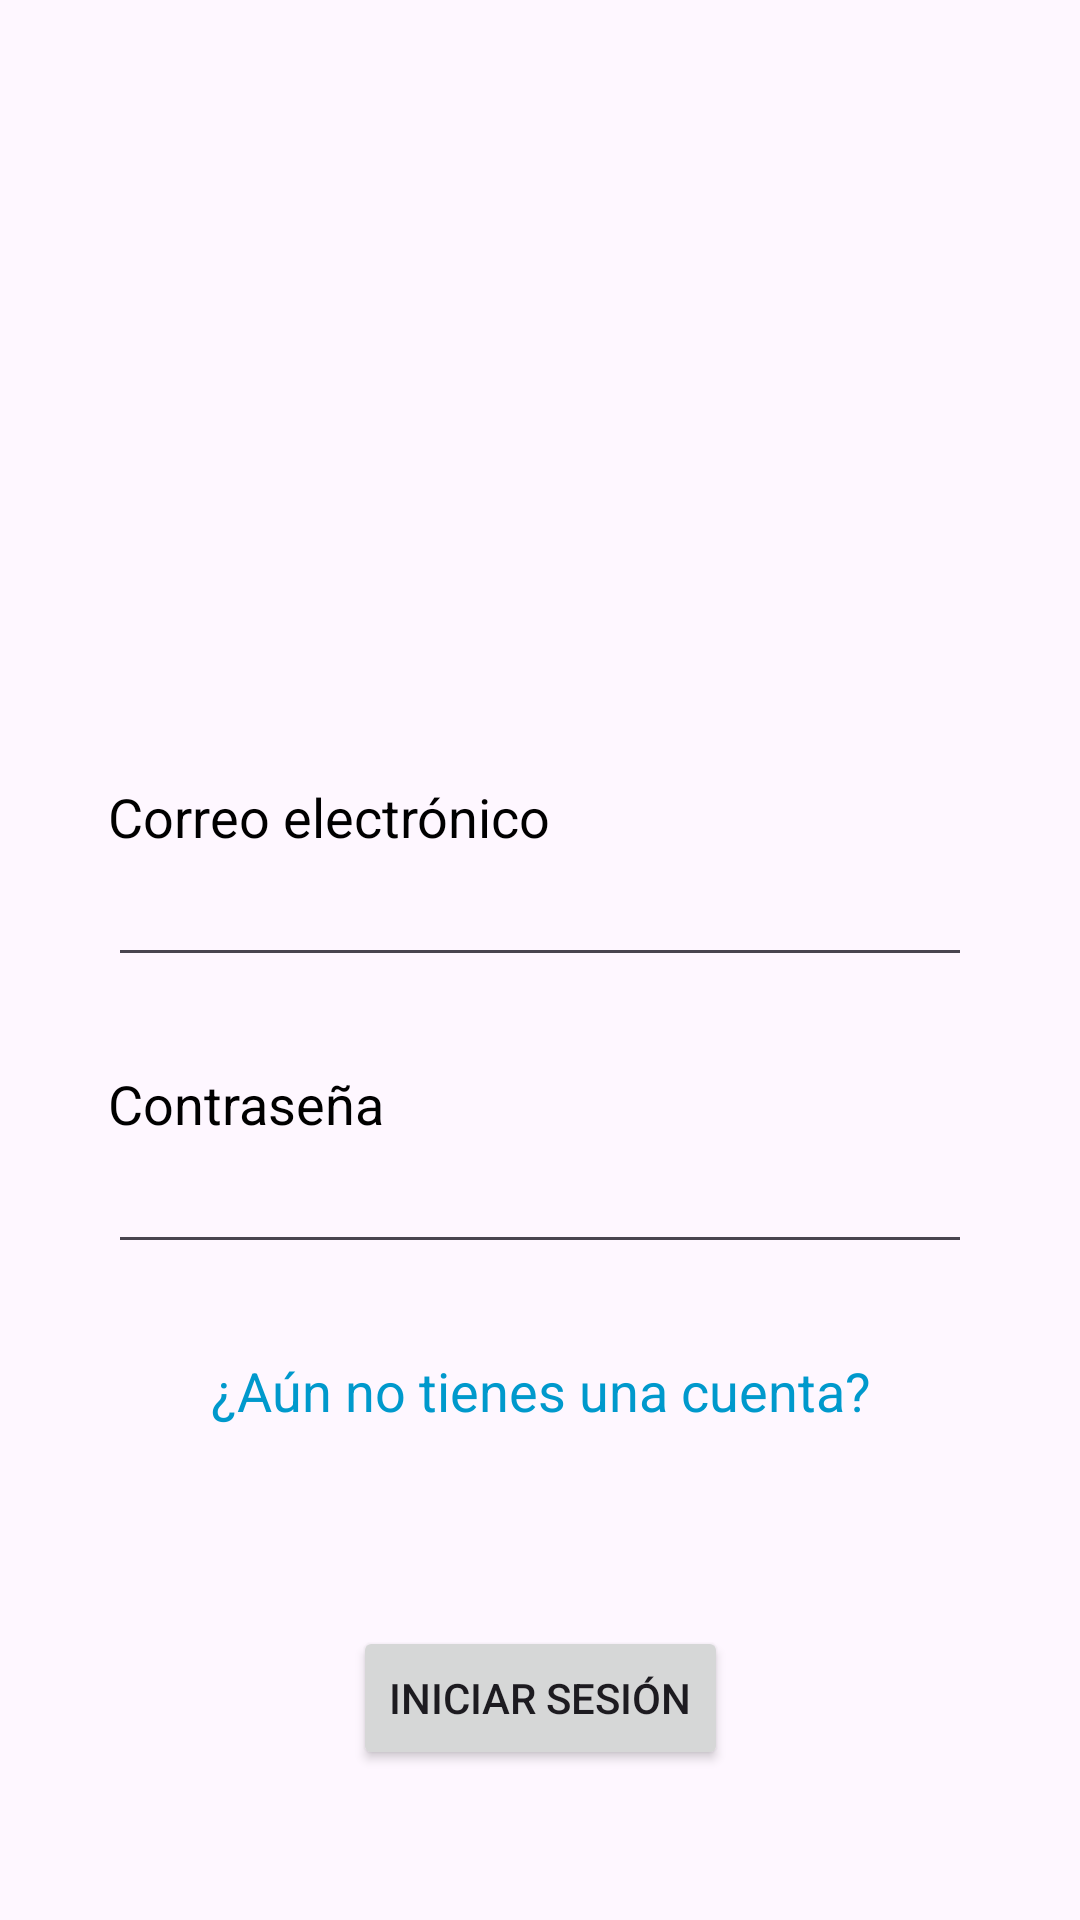

Write the Android layout XML for this screen, with the resource values it uses.
<!-- AndroidManifest.xml: application theme Theme.DADM -->
<!-- res/layout/fragment_login.xml -->
<?xml version="1.0" encoding="utf-8"?>
<androidx.constraintlayout.widget.ConstraintLayout xmlns:android="http://schemas.android.com/apk/res/android"
    xmlns:tools="http://schemas.android.com/tools"
    android:layout_width="match_parent"
    android:layout_height="match_parent"
    xmlns:app="http://schemas.android.com/apk/res-auto"
    tools:context=".modulo4.proyecto.fragments.LoginFragment">

    <androidx.constraintlayout.widget.Guideline
        android:id="@+id/glStart"
        android:orientation="vertical"
        android:layout_width="wrap_content"
        android:layout_height="wrap_content"
        app:layout_constraintGuide_percent="0.1" />

    <androidx.constraintlayout.widget.Guideline
        android:id="@+id/glEnd"
        android:orientation="vertical"
        android:layout_width="wrap_content"
        android:layout_height="wrap_content"
        app:layout_constraintGuide_percent="0.9" />

    <ImageView
        android:id="@+id/ivLogo"
        android:layout_width="100dp"
        android:layout_height="100dp"
        android:layout_marginTop="80dp"
        android:contentDescription="@string/logo"
        app:layout_constraintTop_toTopOf="parent"
        app:layout_constraintStart_toStartOf="parent"
        app:layout_constraintEnd_toEndOf="parent"
        android:src="@drawable/img_proyecto"/>

    <TextView
        android:id="@+id/tvUsername"
        android:layout_width="0dp"
        android:layout_height="wrap_content"
        style="@style/StaticText"
        android:layout_marginTop="80dp"
        android:text="@string/username"
        android:labelFor="@+id/etUsername"
        app:layout_constraintTop_toBottomOf="@+id/ivLogo"
        app:layout_constraintStart_toEndOf="@+id/glStart"
        app:layout_constraintEnd_toStartOf="@+id/glEnd" />

    <EditText
        android:id="@+id/etUsername"
        android:inputType="textEmailAddress"
        android:layout_width="0dp"
        android:layout_height="wrap_content"
        app:layout_constraintTop_toBottomOf="@+id/tvUsername"
        app:layout_constraintStart_toEndOf="@+id/glStart"
        app:layout_constraintEnd_toStartOf="@+id/glEnd"/>

    <TextView
        android:id="@+id/tvPassword"
        android:layout_width="0dp"
        android:layout_height="wrap_content"
        style="@style/StaticText"
        android:layout_marginTop="30dp"
        android:text="@string/password"
        android:labelFor="@+id/etPassword"
        app:layout_constraintTop_toBottomOf="@+id/etUsername"
        app:layout_constraintStart_toEndOf="@+id/glStart"
        app:layout_constraintEnd_toStartOf="@+id/glEnd" />

    <EditText
        android:id="@+id/etPassword"
        android:inputType="textPassword"
        android:layout_width="0dp"
        android:layout_height="wrap_content"
        app:layout_constraintTop_toBottomOf="@+id/tvPassword"
        app:layout_constraintStart_toEndOf="@+id/glStart"
        app:layout_constraintEnd_toStartOf="@+id/glEnd"/>

    <TextView
        android:id="@+id/tvRegister"
        android:layout_width="0dp"
        android:layout_height="wrap_content"
        style="@style/ActionText"
        android:layout_marginTop="30dp"
        android:text="@string/label_register"
        app:layout_constraintTop_toBottomOf="@+id/etPassword"
        app:layout_constraintStart_toEndOf="@+id/glStart"
        app:layout_constraintEnd_toStartOf="@+id/glEnd" />

    <Button
        android:id="@+id/btnLogin"
        android:text="@string/login"
        android:textAllCaps="true"
        android:layout_width="wrap_content"
        android:layout_height="wrap_content"
        android:layout_marginBottom="50dp"
        app:layout_constraintStart_toEndOf="@+id/glStart"
        app:layout_constraintEnd_toStartOf="@+id/glEnd"
        app:layout_constraintBottom_toBottomOf="parent"/>

</androidx.constraintlayout.widget.ConstraintLayout>
<!-- resources referenced by this layout -->
<resources>
  <string name="label_register">¿Aún no tienes una cuenta?</string>
  <string name="login">Iniciar sesión</string>
  <string name="logo" translatable="false">Logo</string>
  <string name="password">Contraseña</string>
  <string name="username">Correo electrónico</string>
  <style name="ActionText" parent="Widget.AppCompat.TextView">
          <item name="android:textColor">@android:color/holo_blue_dark</item>
          <item name="android:textSize">18sp</item>
          <item name="android:gravity">center</item>
      </style>
  <style name="StaticText" parent="Widget.AppCompat.TextView">
          <item name="android:textColor">@android:color/black</item>
          <item name="android:textSize">18sp</item>
          <item name="android:hint">@string/placeholder</item>
      </style>
  <style name="Theme.DADM" parent="Base.Theme.DADM" />
  <string name="placeholder">Texto</string>
  <style name="Base.Theme.DADM" parent="Theme.Material3.DayNight.NoActionBar">
          
          
      </style>
</resources>
